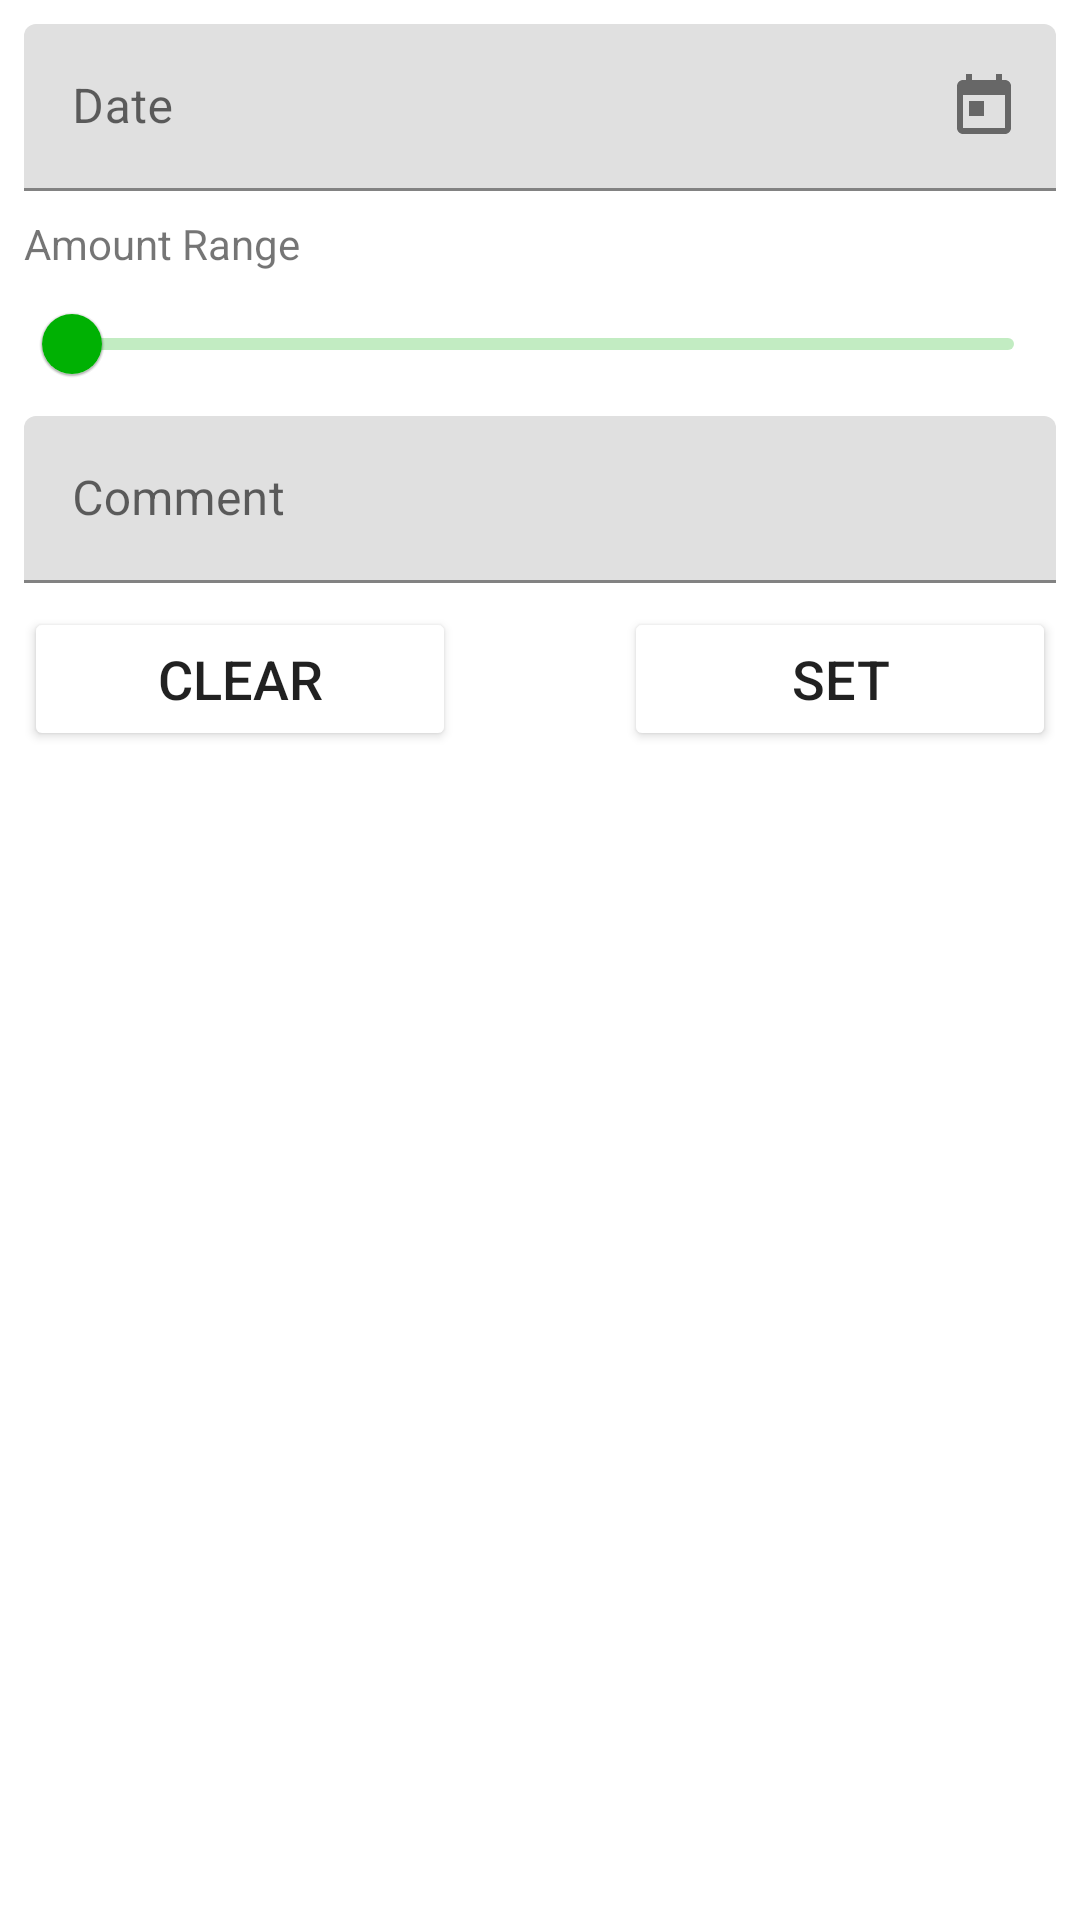

The Android layout XML behind this screen, and the referenced resources:
<!-- AndroidManifest.xml: application theme Theme.MoneyTrack -->
<!-- res/layout/dialog_income_filter.xml -->
<?xml version="1.0" encoding="utf-8"?>
<LinearLayout xmlns:android="http://schemas.android.com/apk/res/android"
    android:layout_width="match_parent"
    android:layout_height="match_parent"
    xmlns:app="http://schemas.android.com/apk/res-auto"
    android:orientation="vertical"
    android:paddingHorizontal="8dp"
    android:paddingVertical="8dp">

    <com.google.android.material.textfield.TextInputLayout
        android:layout_width="match_parent"
        android:layout_height="wrap_content"
        android:hint="@string/date"
        app:endIconMode="custom"
        app:endIconDrawable="@drawable/ic_today_black_24dp"
        android:paddingBottom="8dp">

        <com.google.android.material.textfield.TextInputEditText
            android:id="@+id/incomeFilterDate"
            android:layout_width="match_parent"
            android:layout_height="wrap_content"
            android:inputType="date"
            android:focusableInTouchMode="false"
            android:selectAllOnFocus="true" />

    </com.google.android.material.textfield.TextInputLayout>

    <TextView
        android:layout_width="match_parent"
        android:layout_height="wrap_content"
        android:text="@string/amount_range" />

    <com.google.android.material.slider.RangeSlider
        android:id="@+id/incomeFilterAmount"
        android:paddingBottom="8dp"
        android:layout_width="match_parent"
        android:layout_height="wrap_content"
        android:contentDescription="@string/filter_amount"
        android:valueFrom="0.0"
        android:valueTo="3000.0" />

    <com.google.android.material.textfield.TextInputLayout
        android:layout_width="match_parent"
        android:layout_height="wrap_content"
        android:hint="@string/comment"
        android:paddingBottom="8dp">

        <com.google.android.material.textfield.TextInputEditText
            android:id="@+id/incomeFilterComment"
            android:layout_width="match_parent"
            android:layout_height="wrap_content"
            android:inputType="textCapWords"
            android:selectAllOnFocus="true" />

    </com.google.android.material.textfield.TextInputLayout>

    <LinearLayout
        android:layout_width="match_parent"
        android:layout_height="wrap_content"
        android:orientation="horizontal">

        <Button
            android:id="@+id/clearIncomeFilters"
            android:layout_width="wrap_content"
            android:layout_height="wrap_content"
            android:layout_weight="1"
            android:text="@string/clear"
            android:backgroundTint="@color/delete_button"
            android:textSize="18sp" />

        <Space
            android:layout_width="wrap_content"
            android:layout_height="wrap_content"
            android:layout_weight="1" />

        <Button
            android:id="@+id/setIncomeFilters"
            android:layout_width="wrap_content"
            android:layout_height="wrap_content"
            android:layout_weight="1"
            android:backgroundTint="@color/primary_button"
            android:text="@string/set"
            android:textSize="18sp" />
    </LinearLayout>

</LinearLayout>
<!-- resources referenced by this layout -->
<resources>
  <!-- drawable ic_today_black_24dp (drawable) -->
  <?xml version="1.0" encoding="UTF-8" standalone="no"?>
  <vector xmlns:android="http://schemas.android.com/apk/res/android"
      android:height="24dp"
      android:viewportHeight="24.0"
      android:viewportWidth="24.0"
      android:width="24dp">
      <path
          android:fillColor="#000000"
          android:pathData="M19,3h-1L18,1h-2v2L8,3L8,1L6,1v2L5,3c-1.11,0 -1.99,0.9 -1.99,2L3,19c0,1.1 0.89,2 2,2h14c1.1,0 2,-0.9 2,-2L21,5c0,-1.1 -0.9,-2 -2,-2zM19,19L5,19L5,8h14v11zM7,10h5v5L7,15z" />
  </vector>
  <string name="amount_range">Amount Range</string>
  <string name="clear">Clear</string>
  <string name="comment">Comment</string>
  <string name="date">Date</string>
  <string name="filter_amount">Filter Amount</string>
  <string name="set">Set</string>
  <style name="Theme.MoneyTrack" parent="Theme.MaterialComponents.DayNight.NoActionBar">
          
          <item name="colorPrimary">@color/primaryColor</item>
          <item name="colorPrimaryVariant">@color/primaryLightColor</item>
          <item name="colorOnPrimary">@color/primaryTextColor</item>
          
          <item name="colorSecondary">@color/secondaryColor</item>
          <item name="colorSecondaryVariant">@color/secondaryLightColor</item>
          <item name="colorOnSecondary">@color/secondaryTextColor</item>
          
          <item name="android:statusBarColor" tools:targetApi="l">?attr/colorPrimaryVariant</item>
          
      </style>
  <color name="primaryColor">#00b103</color>
  <color name="primaryLightColor">#5be447</color>
  <color name="primaryTextColor">#000000</color>
  <color name="secondaryColor">#1976d2</color>
  <color name="secondaryLightColor">#63a4ff</color>
  <color name="secondaryTextColor">#ffffff</color>
</resources>
